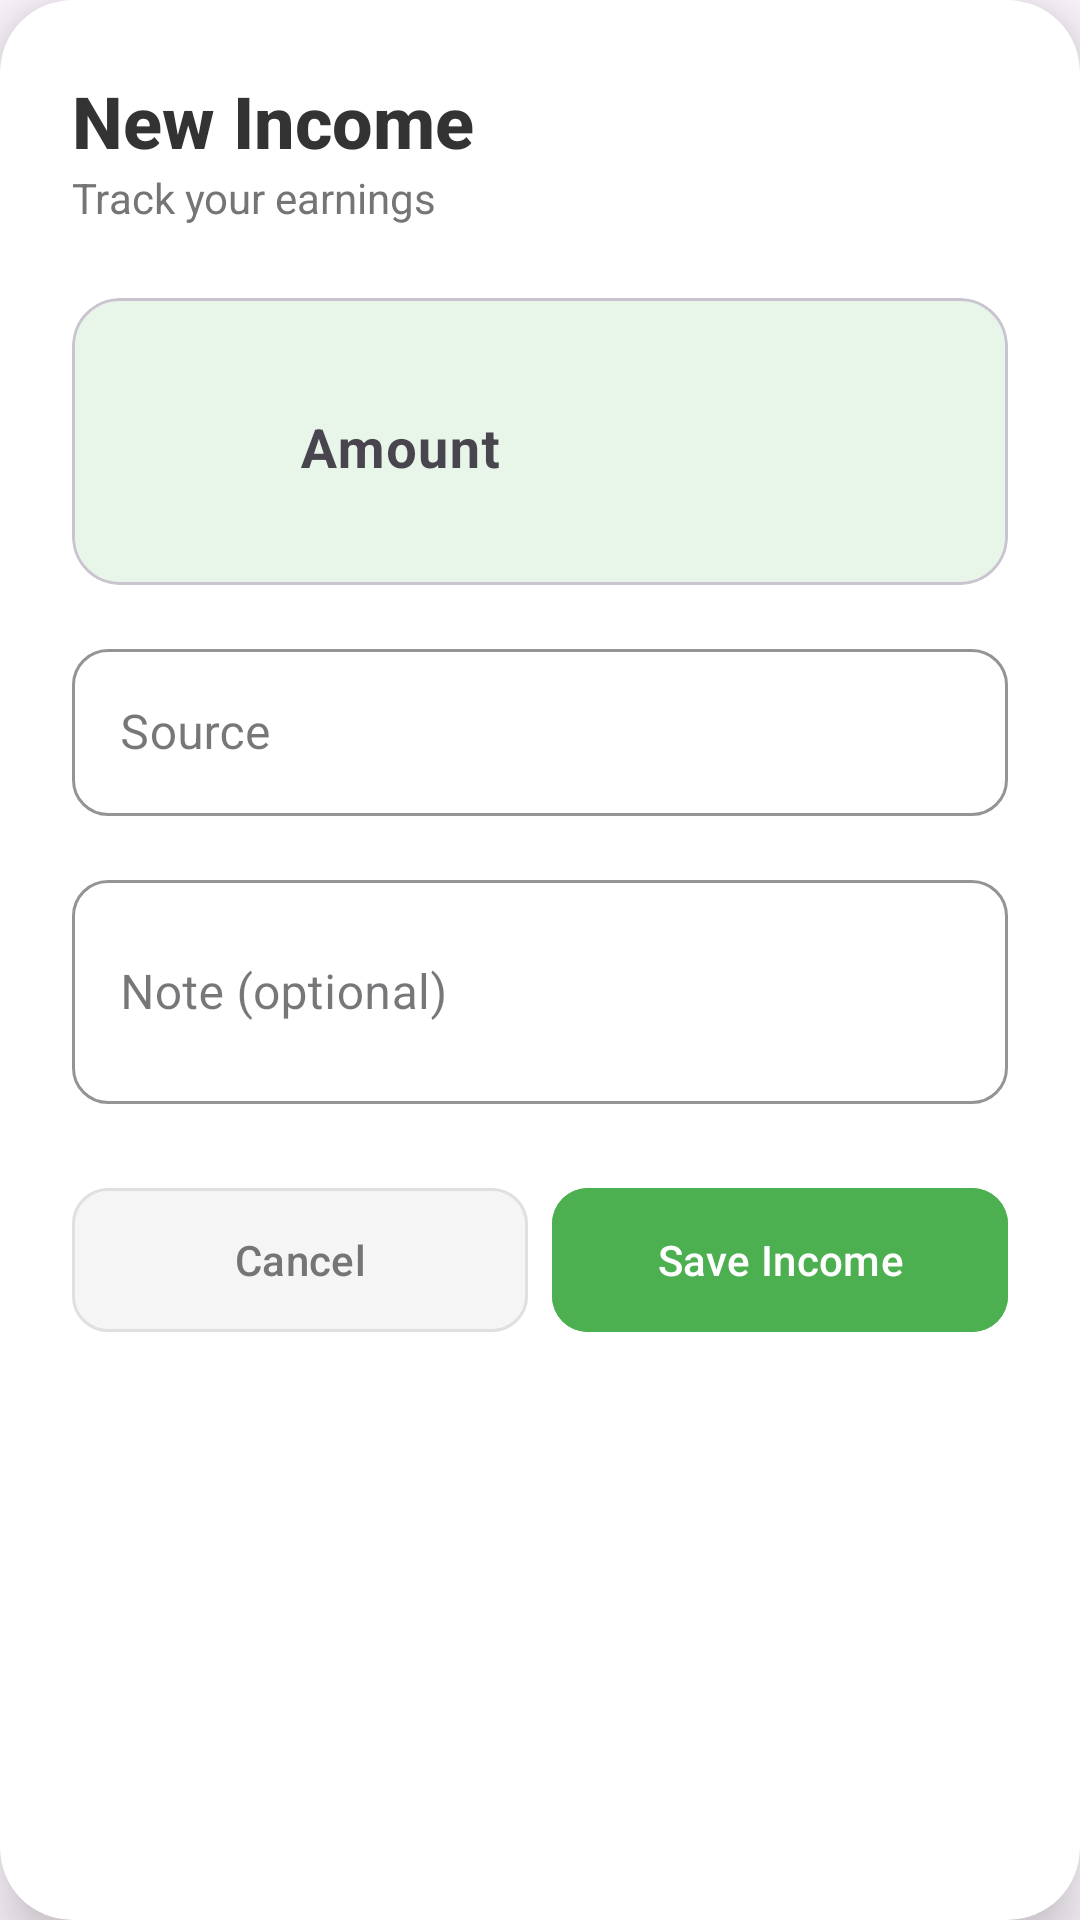

Reconstruct the res/layout file that produces this screen, plus the resources it refers to.
<!-- AndroidManifest.xml: application theme Theme.Open_SourcePart2 -->
<!-- res/layout/dialog_add_income.xml -->
<?xml version="1.0" encoding="utf-8"?>
<androidx.cardview.widget.CardView xmlns:android="http://schemas.android.com/apk/res/android"
    xmlns:app="http://schemas.android.com/apk/res-auto"
    android:layout_width="match_parent"
    android:layout_height="wrap_content"
    app:cardBackgroundColor="#FFFFFF"
    app:cardCornerRadius="24dp"
    app:cardElevation="12dp">

    <androidx.constraintlayout.widget.ConstraintLayout
        android:layout_width="match_parent"
        android:layout_height="wrap_content"
        android:padding="24dp">

        <TextView
            android:id="@+id/tvDialogTitle"
            android:layout_width="wrap_content"
            android:layout_height="wrap_content"
            android:fontFamily="sans-serif-medium"
            android:text="New Income"
            android:textColor="#333333"
            android:textSize="24sp"
            android:textStyle="bold"
            app:layout_constraintStart_toStartOf="parent"
            app:layout_constraintTop_toTopOf="parent" />

        <TextView
            android:id="@+id/tvDialogSubtitle"
            android:layout_width="wrap_content"
            android:layout_height="wrap_content"
            android:text="Track your earnings"
            android:textColor="#757575"
            android:textSize="14sp"
            app:layout_constraintStart_toStartOf="parent"
            app:layout_constraintTop_toBottomOf="@id/tvDialogTitle" />

        <com.google.android.material.card.MaterialCardView
            android:id="@+id/cardAmount"
            android:layout_width="match_parent"
            android:layout_height="wrap_content"
            android:layout_marginTop="24dp"
            app:cardBackgroundColor="#E8F5E9"
            app:cardCornerRadius="16dp"
            app:cardElevation="0dp"
            app:layout_constraintEnd_toEndOf="parent"
            app:layout_constraintStart_toStartOf="parent"
            app:layout_constraintTop_toBottomOf="@id/tvDialogSubtitle">

            <LinearLayout
                android:layout_width="match_parent"
                android:layout_height="wrap_content"
                android:gravity="center_vertical"
                android:orientation="horizontal"
                android:padding="16dp">

                <ImageView
                    android:layout_width="36dp"
                    android:layout_height="36dp"
                    android:src="@drawable/ic_expense"
                    app:tint="#4CAF50" />

                <com.google.android.material.textfield.TextInputLayout
                    android:layout_width="match_parent"
                    android:layout_height="wrap_content"
                    android:layout_marginStart="8dp"
                    android:hint="Amount"
                    app:boxBackgroundColor="@android:color/transparent"
                    app:boxStrokeWidth="0dp"
                    app:hintTextColor="#4CAF50"
                    app:prefixText="$"
                    app:prefixTextColor="#4CAF50">

                    <com.google.android.material.textfield.TextInputEditText
                        android:id="@+id/etIncomeAmount"
                        android:layout_width="match_parent"
                        android:layout_height="wrap_content"
                        android:background="@android:color/transparent"
                        android:inputType="numberDecimal"
                        android:textColor="#4CAF50"
                        android:textSize="18sp"
                        android:textStyle="bold" />
                </com.google.android.material.textfield.TextInputLayout>
            </LinearLayout>
        </com.google.android.material.card.MaterialCardView>

        <com.google.android.material.textfield.TextInputLayout
            android:id="@+id/tilSource"
            style="@style/Widget.MaterialComponents.TextInputLayout.OutlinedBox"
            android:layout_width="match_parent"
            android:layout_height="wrap_content"
            android:layout_marginTop="16dp"
            android:hint="Source"
            app:boxCornerRadiusBottomEnd="12dp"
            app:boxCornerRadiusBottomStart="12dp"
            app:boxCornerRadiusTopEnd="12dp"
            app:boxCornerRadiusTopStart="12dp"
            app:boxStrokeColor="#4CAF50"
            app:hintTextColor="#4CAF50"
            app:layout_constraintEnd_toEndOf="parent"
            app:layout_constraintStart_toStartOf="parent"
            app:layout_constraintTop_toBottomOf="@id/cardAmount"
            app:startIconDrawable="@drawable/ic_add"
            app:startIconTint="#4CAF50">

            <com.google.android.material.textfield.TextInputEditText
                android:id="@+id/etIncomeSource"
                android:layout_width="match_parent"
                android:layout_height="wrap_content"
                android:inputType="text" />
        </com.google.android.material.textfield.TextInputLayout>

        <com.google.android.material.textfield.TextInputLayout
            android:id="@+id/tilNote"
            style="@style/Widget.MaterialComponents.TextInputLayout.OutlinedBox"
            android:layout_width="match_parent"
            android:layout_height="wrap_content"
            android:layout_marginTop="16dp"
            android:hint="Note (optional)"
            app:boxCornerRadiusBottomEnd="12dp"
            app:boxCornerRadiusBottomStart="12dp"
            app:boxCornerRadiusTopEnd="12dp"
            app:boxCornerRadiusTopStart="12dp"
            app:boxStrokeColor="#4CAF50"
            app:hintTextColor="#4CAF50"
            app:layout_constraintEnd_toEndOf="parent"
            app:layout_constraintStart_toStartOf="parent"
            app:layout_constraintTop_toBottomOf="@id/tilSource"
            app:startIconDrawable="@drawable/ic_add"
            app:startIconTint="#4CAF50">

            <com.google.android.material.textfield.TextInputEditText
                android:id="@+id/etIncomeNote"
                android:layout_width="match_parent"
                android:layout_height="wrap_content"
                android:inputType="textMultiLine"
                android:minLines="2" />
        </com.google.android.material.textfield.TextInputLayout>

        <com.google.android.material.button.MaterialButton
            android:id="@+id/btnSaveIncome"
            android:layout_width="0dp"
            android:layout_height="56dp"
            android:layout_marginTop="24dp"
            android:backgroundTint="#4CAF50"
            android:text="Save Income"
            android:textColor="#FFFFFF"
            app:cornerRadius="12dp"
            app:layout_constraintEnd_toEndOf="parent"
            app:layout_constraintStart_toEndOf="@id/btnCancelIncome"
            app:layout_constraintTop_toBottomOf="@id/tilNote" />

        <com.google.android.material.button.MaterialButton
            android:id="@+id/btnCancelIncome"
            android:layout_width="0dp"
            android:layout_height="56dp"
            android:layout_marginTop="24dp"
            android:layout_marginEnd="8dp"
            android:backgroundTint="#F5F5F5"
            android:text="Cancel"
            android:textColor="#757575"
            app:cornerRadius="12dp"
            app:layout_constraintEnd_toStartOf="@id/btnSaveIncome"
            app:layout_constraintStart_toStartOf="parent"
            app:layout_constraintTop_toBottomOf="@id/tilNote"
            app:strokeColor="#E0E0E0"
            app:strokeWidth="1dp" />

    </androidx.constraintlayout.widget.ConstraintLayout>
</androidx.cardview.widget.CardView>
<!-- resources referenced by this layout -->
<resources>
  <style name="Theme.Open_SourcePart2" parent="Base.Theme.Open_SourcePart2" />
  <style name="Base.Theme.Open_SourcePart2" parent="Theme.Material3.DayNight.NoActionBar">
          
          
      </style>
</resources>
